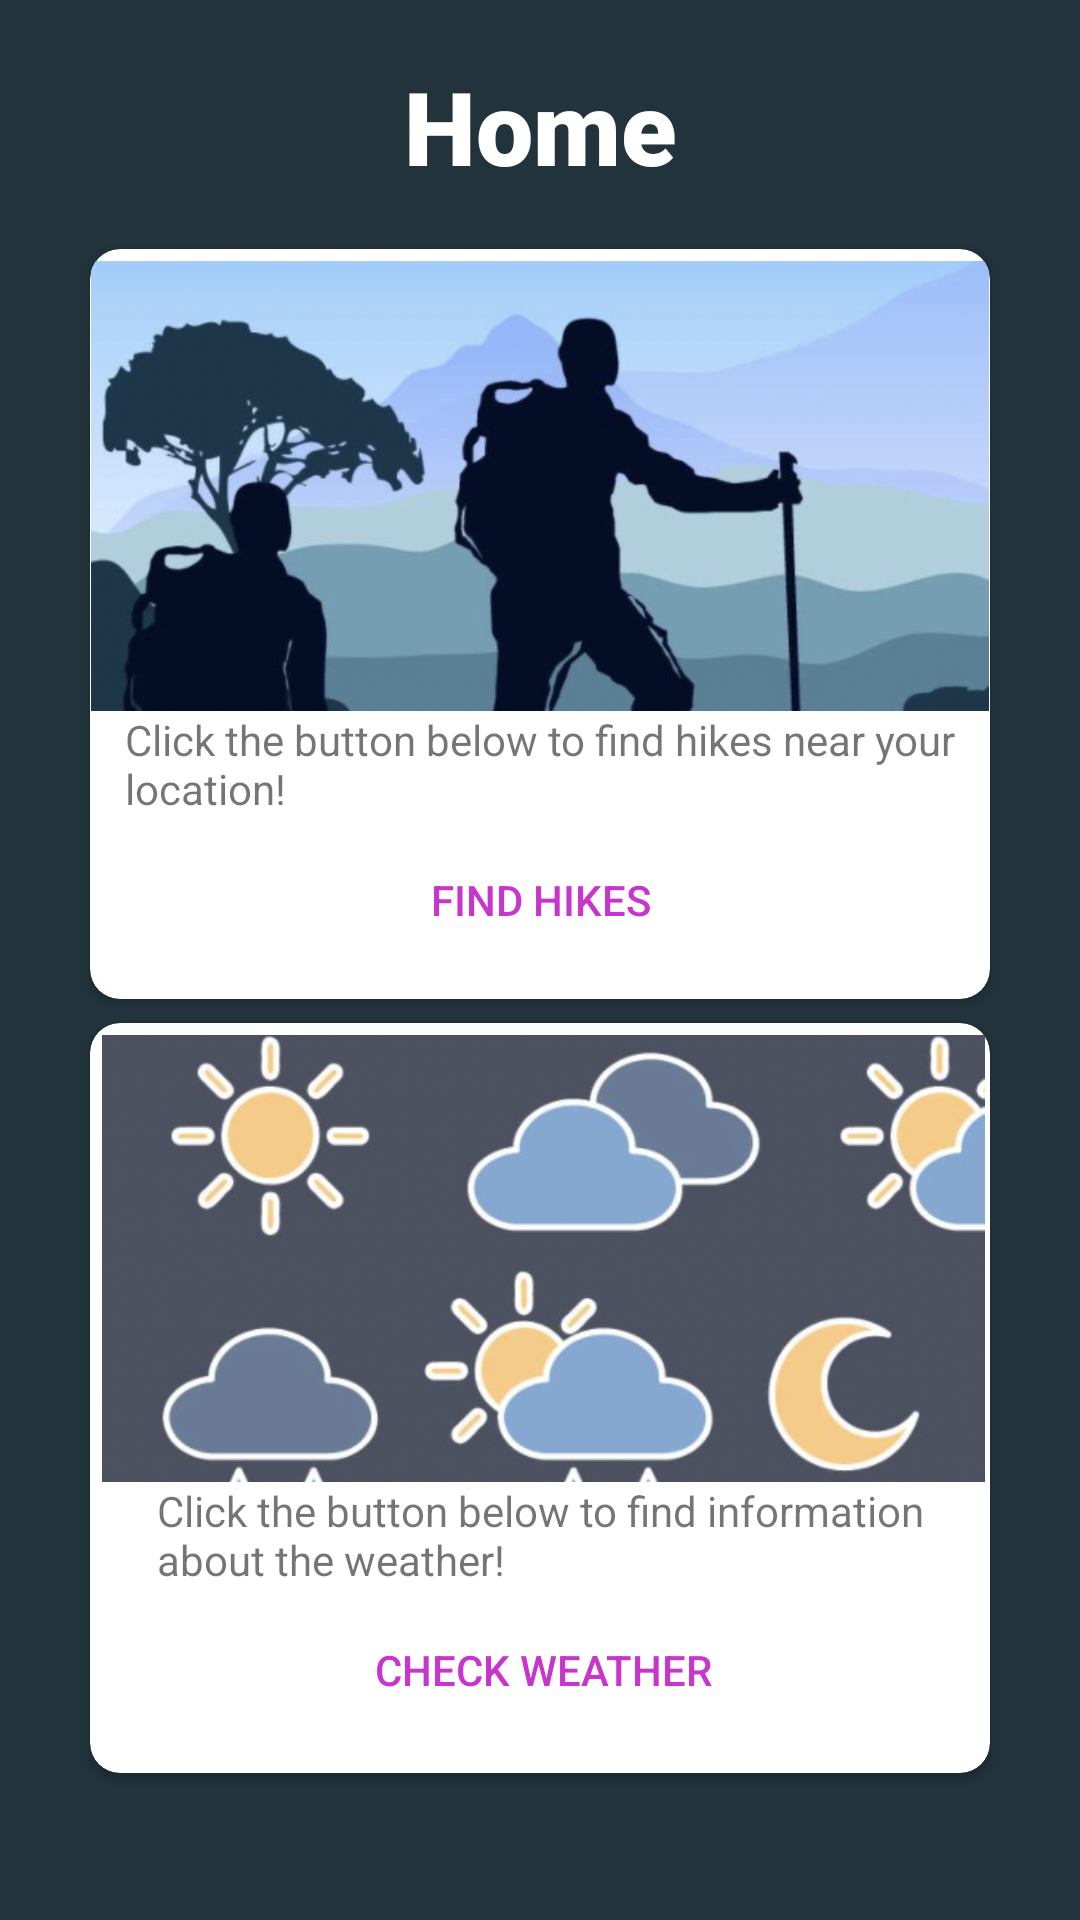

Reconstruct the res/layout file that produces this screen, plus the resources it refers to.
<!-- AndroidManifest.xml: application theme Theme.LifestyleApp -->
<!-- res/layout/fragment_home.xml -->
<?xml version="1.0" encoding="utf-8"?>
<LinearLayout xmlns:android="http://schemas.android.com/apk/res/android"
    xmlns:app="http://schemas.android.com/apk/res-auto"
    xmlns:tools="http://schemas.android.com/tools"
    xmlns:card_view="http://schemas.android.com/apk/res-auto"
    android:layout_width="match_parent"
    android:layout_height="match_parent"
    android:background="#22333B"
    android:gravity="center"
    android:orientation="vertical"
    android:paddingBottom="32dp">

    <TextView
        android:layout_width="300dp"
        android:layout_height="50dp"
        android:background="#22333B"
        android:fontFamily="sans-serif-black"
        android:text="Home"
        android:layout_marginBottom="16dp"
        android:gravity="center"
        android:textColor="@color/white"
        android:textColorHighlight="#5C3535"
        android:textColorHint="#852B2B"
        android:textSize="34sp">

    </TextView>
    <androidx.cardview.widget.CardView
        android:id="@+id/hike_card_view"
        android:layout_width="300dp"
        android:layout_height="250dp"
        card_view:cardCornerRadius="10dp"
        app:cardBackgroundColor="@color/design_default_color_on_primary">

        <androidx.constraintlayout.widget.ConstraintLayout
            android:layout_width="match_parent"
            android:layout_height="match_parent">

            <ImageView
                android:id="@+id/imageView5"
                android:layout_width="300dp"
                android:layout_height="150dp"
                android:layout_marginTop="4dp"
                app:layout_constraintEnd_toEndOf="parent"
                app:layout_constraintHorizontal_bias="0.0"
                app:layout_constraintStart_toStartOf="parent"
                app:layout_constraintTop_toTopOf="parent"
                app:srcCompat="@drawable/image2" />

            <TextView
                android:id="@+id/textView3"
                android:layout_width="277dp"
                android:layout_height="39dp"
                android:text="Click the button below to find hikes near your location!"
                android:textSize="14sp"
                app:layout_constraintEnd_toEndOf="@+id/imageView5"
                app:layout_constraintStart_toStartOf="@+id/imageView5"
                app:layout_constraintTop_toBottomOf="@+id/imageView5" />

            <Button
                android:id="@+id/card_hike_btn"
                style="?android:attr/borderlessButtonStyle"
                android:layout_width="108dp"
                android:layout_height="48dp"
                android:backgroundTint="#FFFFFF"
                android:fontFamily="sans-serif-medium"
                android:text="Find hikes"
                android:textColor="#C735CD"
                app:layout_constraintEnd_toEndOf="@+id/textView3"
                app:layout_constraintStart_toStartOf="@+id/textView3"
                app:layout_constraintTop_toBottomOf="@+id/textView3" />

        </androidx.constraintlayout.widget.ConstraintLayout>
    </androidx.cardview.widget.CardView>

    <TextView
        android:layout_width="300dp"
        android:layout_height="8dp" />

    <androidx.cardview.widget.CardView
        android:id="@+id/weather_card_view"
        android:layout_width="300dp"
        android:layout_height="250dp"
        card_view:cardCornerRadius="10dp">

        <androidx.constraintlayout.widget.ConstraintLayout
            android:layout_width="match_parent"
            android:layout_height="match_parent">

            <ImageView
                android:id="@+id/imageView6"
                android:layout_width="321dp"
                android:layout_height="149dp"
                android:layout_marginTop="4dp"
                app:layout_constraintEnd_toEndOf="parent"
                app:layout_constraintHorizontal_bias="0.476"
                app:layout_constraintStart_toStartOf="parent"
                app:layout_constraintTop_toTopOf="parent"
                app:srcCompat="@drawable/w_image" />

            <TextView
                android:id="@+id/textView4"
                android:layout_width="257dp"
                android:layout_height="32dp"
                android:fontFamily="sans-serif"
                android:text="Click the button below to find information about the weather!"
                android:textSize="14sp"
                app:layout_constraintEnd_toEndOf="@+id/imageView6"
                app:layout_constraintStart_toStartOf="@+id/imageView6"
                app:layout_constraintTop_toBottomOf="@+id/imageView6" />

            <Button
                android:id="@+id/card_weather_btn"
                style="?android:attr/borderlessButtonStyle"
                android:layout_width="200dp"
                android:layout_height="53dp"
                android:layout_marginTop="4dp"
                android:backgroundTint="#FFFFFF"
                android:fontFamily="sans-serif-medium"
                android:text="Check Weather"
                android:textColor="#C735CD"
                app:layout_constraintEnd_toEndOf="@+id/textView4"
                app:layout_constraintStart_toStartOf="@+id/textView4"
                app:layout_constraintTop_toBottomOf="@+id/textView4" />


        </androidx.constraintlayout.widget.ConstraintLayout>


    </androidx.cardview.widget.CardView>


</LinearLayout>
<!-- resources referenced by this layout -->
<resources>
  <color name="white">#FFFFFFFF</color>
  <!-- drawable image2: png bitmap (drawable-v24, 184397 bytes) -->
  <!-- drawable w_image: png bitmap (drawable-v24, 191000 bytes) -->
  <style name="Theme.LifestyleApp" parent="Theme.MaterialComponents.DayNight.DarkActionBar">
          
          <item name="colorPrimary">@color/purple_500</item>
          <item name="colorPrimaryVariant">@color/purple_700</item>
          <item name="colorOnPrimary">@color/white</item>
          
          <item name="colorSecondary">@color/teal_200</item>
          <item name="colorSecondaryVariant">@color/teal_700</item>
          <item name="colorOnSecondary">@color/black</item>
          
          <item name="android:statusBarColor" tools:targetApi="l">?attr/colorPrimaryVariant</item>
          
      </style>
  <color name="purple_500">#FF6200EE</color>
  <color name="purple_700">#FF3700B3</color>
  <color name="teal_200">#FF03DAC5</color>
  <color name="teal_700">#FF018786</color>
  <color name="black">#FF000000</color>
</resources>
